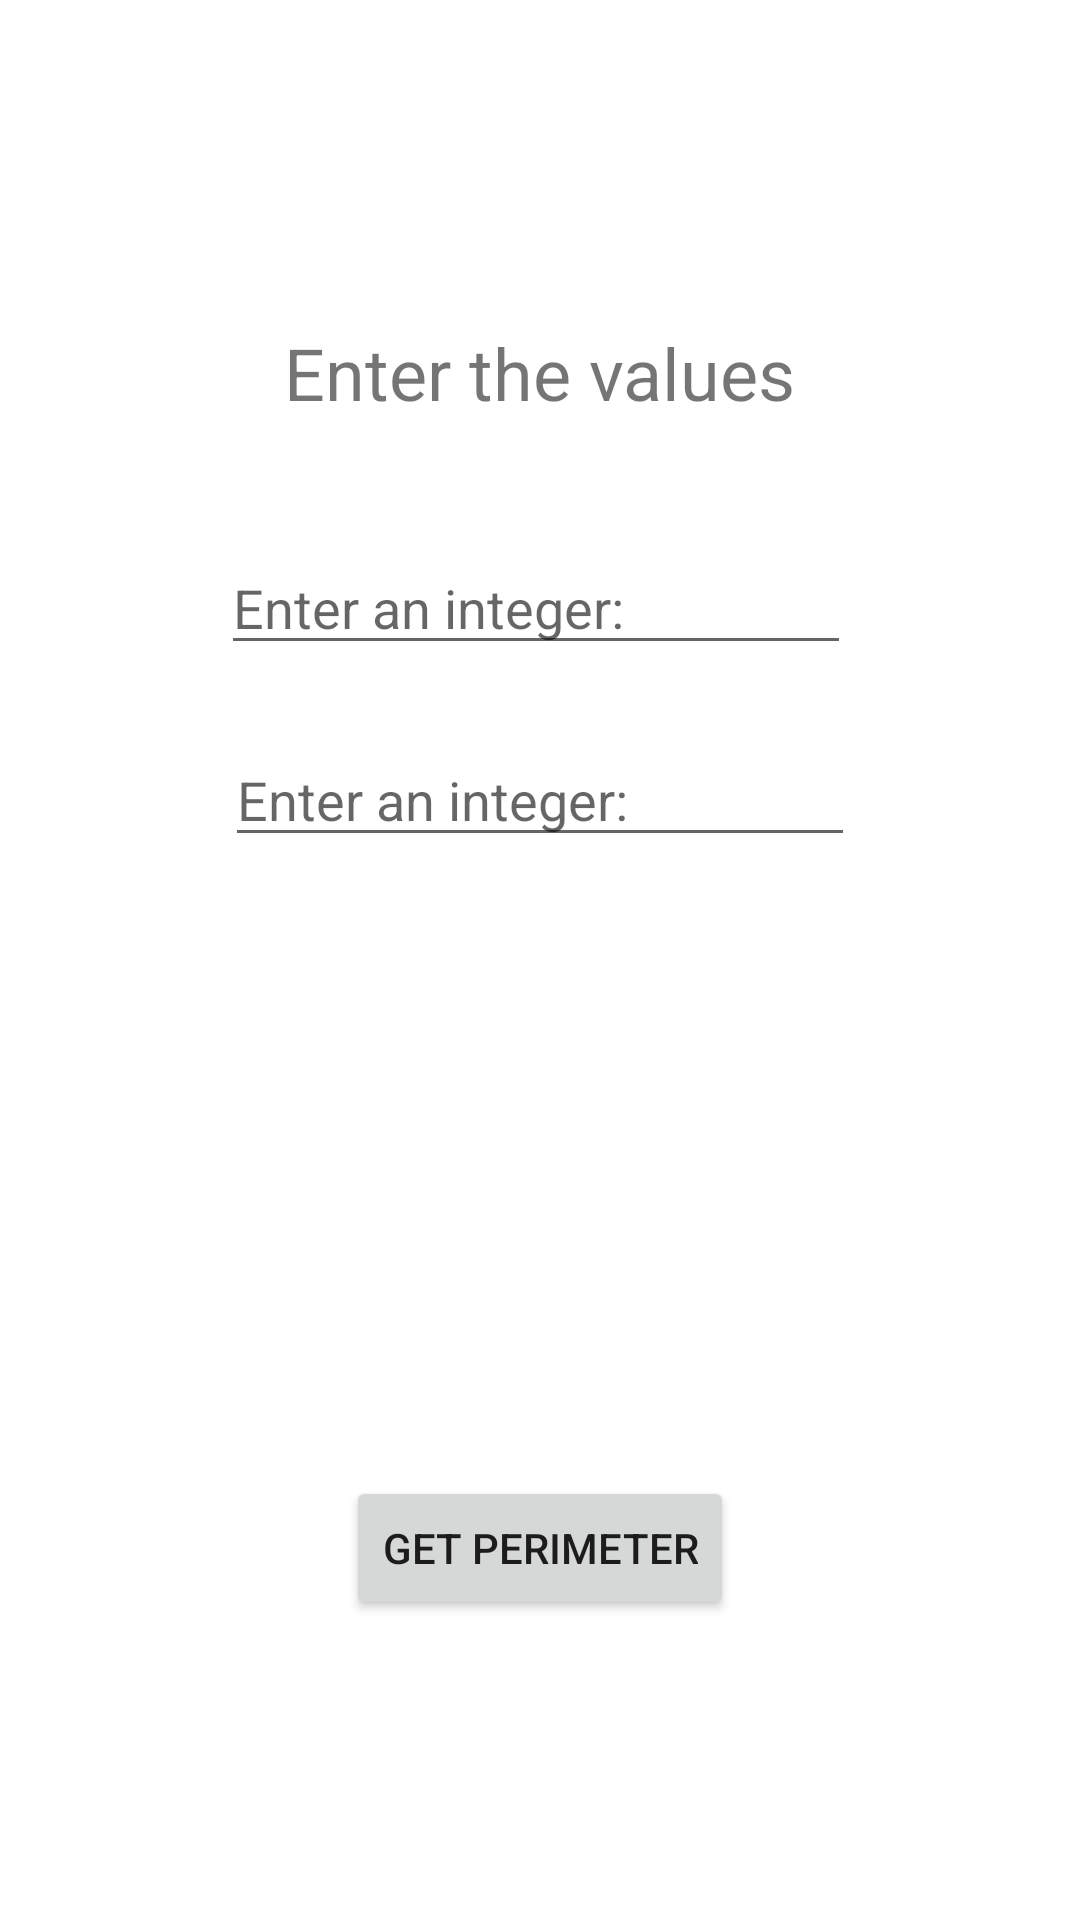

Produce the Android XML layout that renders to this screen, including the resource entries it uses.
<!-- AndroidManifest.xml: application theme Theme.PROGM_16FuncionesConRetornoDeDatos_SerranoCanoRuben -->
<!-- res/layout/activity_problemas_propuestos1.xml -->
<?xml version="1.0" encoding="utf-8"?>
<androidx.constraintlayout.widget.ConstraintLayout xmlns:android="http://schemas.android.com/apk/res/android"
    xmlns:app="http://schemas.android.com/apk/res-auto"
    xmlns:tools="http://schemas.android.com/tools"
    android:layout_width="match_parent"
    android:layout_height="match_parent"
    tools:context=".ProblemasPropuestos1">

    <EditText
        android:id="@+id/etInteger41"
        android:layout_width="wrap_content"
        android:layout_height="wrap_content"
        android:layout_marginTop="104dp"
        android:ems="10"
        android:hint="Enter an integer:"
        android:inputType="number"
        app:layout_constraintEnd_toEndOf="parent"
        app:layout_constraintStart_toStartOf="parent"
        app:layout_constraintTop_toBottomOf="@+id/tvTitle40" />

    <TextView
        android:id="@+id/tvTitle40"
        android:layout_width="wrap_content"
        android:layout_height="wrap_content"
        android:layout_marginTop="108dp"
        android:text="Enter the values"
        android:textSize="24sp"
        app:layout_constraintEnd_toEndOf="parent"
        app:layout_constraintHorizontal_bias="0.5"
        app:layout_constraintStart_toStartOf="parent"
        app:layout_constraintTop_toTopOf="parent" />

    <EditText
        android:id="@+id/etInteger40"
        android:layout_width="wrap_content"
        android:layout_height="wrap_content"
        android:layout_marginTop="40dp"
        android:ems="10"
        android:hint="Enter an integer:"
        android:inputType="number"
        app:layout_constraintEnd_toEndOf="parent"
        app:layout_constraintHorizontal_bias="0.492"
        app:layout_constraintStart_toStartOf="parent"
        app:layout_constraintTop_toBottomOf="@+id/tvTitle40" />

    <TextView
        android:id="@+id/tvResult40"
        android:layout_width="wrap_content"
        android:layout_height="wrap_content"
        android:layout_marginTop="428dp"
        android:textSize="20sp"
        app:layout_constraintEnd_toEndOf="parent"
        app:layout_constraintHorizontal_bias="0.498"
        app:layout_constraintStart_toStartOf="parent"
        app:layout_constraintTop_toTopOf="parent" />

    <Button
        android:id="@+id/btnAverage40"
        android:layout_width="wrap_content"
        android:layout_height="wrap_content"
        android:layout_marginBottom="100dp"
        android:text="Get perimeter"
        app:layout_constraintBottom_toBottomOf="parent"
        app:layout_constraintEnd_toEndOf="parent"
        app:layout_constraintHorizontal_bias="0.5"
        app:layout_constraintStart_toStartOf="parent" />
</androidx.constraintlayout.widget.ConstraintLayout>
<!-- resources referenced by this layout -->
<resources>
  <style name="Theme.PROGM_16FuncionesConRetornoDeDatos_SerranoCanoRuben" parent="Theme.MaterialComponents.DayNight.DarkActionBar">
          
          <item name="colorPrimary">@color/purple_500</item>
          <item name="colorPrimaryVariant">@color/purple_700</item>
          <item name="colorOnPrimary">@color/white</item>
          
          <item name="colorSecondary">@color/teal_200</item>
          <item name="colorSecondaryVariant">@color/teal_700</item>
          <item name="colorOnSecondary">@color/black</item>
          
          <item name="android:statusBarColor" tools:targetApi="l">?attr/colorPrimaryVariant</item>
          
      </style>
  <!-- not gathered from this repository: default colours our renderer supplied (Android Studio template values) -->
  <color name="purple_500">#FF6200EE</color>
  <color name="purple_700">#FF3700B3</color>
  <color name="teal_200">#FF03DAC5</color>
  <color name="teal_700">#FF018786</color>
  <color name="black">#FF000000</color>
  <color name="white">#FFFFFFFF</color>
</resources>
